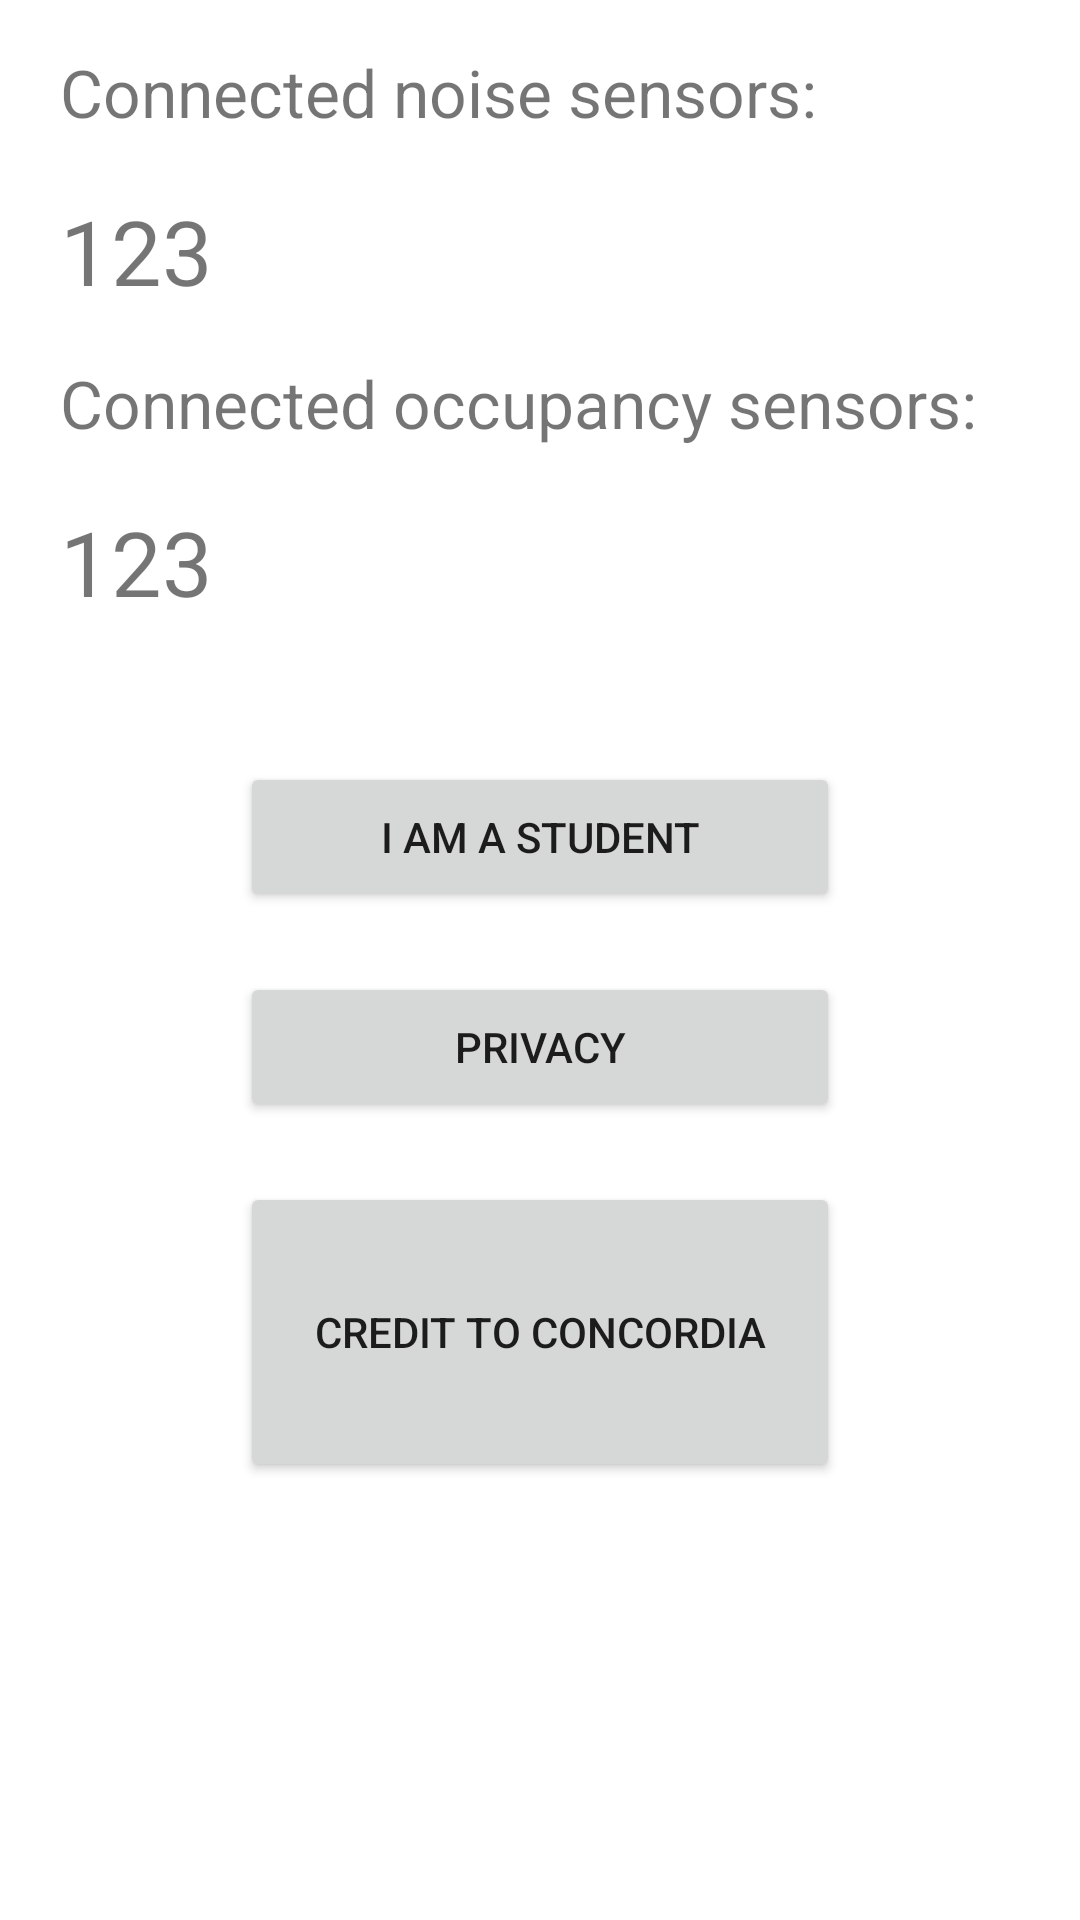

Reconstruct the res/layout file that produces this screen, plus the resources it refers to.
<!-- AndroidManifest.xml: application theme Theme.LibraryMonitoring -->
<!-- res/layout/activity_librarian_settings.xml -->
<?xml version="1.0" encoding="utf-8"?>
<androidx.constraintlayout.widget.ConstraintLayout xmlns:android="http://schemas.android.com/apk/res/android"
    xmlns:app="http://schemas.android.com/apk/res-auto"
    xmlns:tools="http://schemas.android.com/tools"
    android:layout_width="match_parent"
    android:layout_height="match_parent"
    tools:context=".librarian.LibrarianSettingsActivity">

    <TextView
        android:id="@+id/textViewNbrOccupancySensors"
        android:layout_width="wrap_content"
        android:layout_height="wrap_content"
        android:layout_marginStart="20dp"
        android:layout_marginTop="18dp"
        android:text="123"
        android:textSize="30sp"
        app:layout_constraintStart_toStartOf="parent"
        app:layout_constraintTop_toBottomOf="@+id/textViewOccupancySensors" />

    <TextView
        android:id="@+id/textViewLabelNoiseSensors"
        android:layout_width="wrap_content"
        android:layout_height="wrap_content"
        android:layout_marginStart="20dp"
        android:layout_marginTop="16dp"
        android:text="Connected noise sensors:"
        android:textSize="22sp"
        app:layout_constraintStart_toStartOf="parent"
        app:layout_constraintTop_toTopOf="parent" />

    <TextView
        android:id="@+id/textViewOccupancySensors"
        android:layout_width="wrap_content"
        android:layout_height="wrap_content"
        android:layout_marginStart="20dp"
        android:layout_marginTop="16dp"
        android:text="Connected occupancy sensors:"
        android:textSize="22sp"
        app:layout_constraintStart_toStartOf="parent"
        app:layout_constraintTop_toBottomOf="@+id/textViewNbrNoiseSensors" />

    <Button
        android:id="@+id/btnChangeToStudent"
        android:layout_width="200sp"
        android:layout_height="50dp"
        android:layout_marginStart="127dp"
        android:layout_marginTop="105dp"
        android:layout_marginEnd="127dp"
        android:text="I am a student"
        app:layout_constraintEnd_toEndOf="parent"
        app:layout_constraintStart_toStartOf="parent"
        app:layout_constraintTop_toBottomOf="@+id/textViewOccupancySensors" />

    <Button
        android:id="@+id/btnDisplayPrivacyAgreement"
        android:layout_width="200dp"
        android:layout_height="50dp"
        android:layout_marginStart="107dp"
        android:layout_marginTop="20dp"
        android:layout_marginEnd="107dp"
        android:text="Privacy"
        app:layout_constraintEnd_toEndOf="parent"
        app:layout_constraintStart_toStartOf="parent"
        app:layout_constraintTop_toBottomOf="@+id/btnChangeToStudent" />

    <TextView
        android:id="@+id/textViewNbrNoiseSensors"
        android:layout_width="wrap_content"
        android:layout_height="wrap_content"
        android:layout_marginStart="20dp"
        android:layout_marginTop="18dp"
        android:text="123"
        android:textSize="30sp"
        app:layout_constraintStart_toStartOf="parent"
        app:layout_constraintTop_toBottomOf="@+id/textViewLabelNoiseSensors" />

    <Button
        android:id="@+id/btnconcordiacredit_librarian"
        android:layout_width="200dp"
        android:layout_height="100dp"
        android:layout_marginTop="20dp"
        android:text="Credit to Concordia"
        app:layout_constraintEnd_toEndOf="parent"
        app:layout_constraintStart_toStartOf="parent"
        app:layout_constraintTop_toBottomOf="@+id/btnDisplayPrivacyAgreement" />

</androidx.constraintlayout.widget.ConstraintLayout>
<!-- resources referenced by this layout -->
<resources>
  <style name="Theme.LibraryMonitoring" parent="Theme.MaterialComponents.DayNight.DarkActionBar">
          
          <item name="colorPrimary">@color/red</item>
          <item name="colorPrimaryVariant">@color/red</item>
          <item name="colorOnPrimary">@color/white</item>
          
          <item name="colorSecondary">@color/teal_200</item>
          <item name="colorSecondaryVariant">@color/teal_700</item>
          <item name="colorOnSecondary">@color/black</item>
          
          <item name="android:statusBarColor">?attr/colorPrimaryVariant</item>
          
      </style>
  <color name="red">#8F241C</color>
  <color name="white">#FFFFFFFF</color>
  <color name="teal_200">#FF03DAC5</color>
  <color name="teal_700">#FF018786</color>
  <color name="black">#FF000000</color>
</resources>
